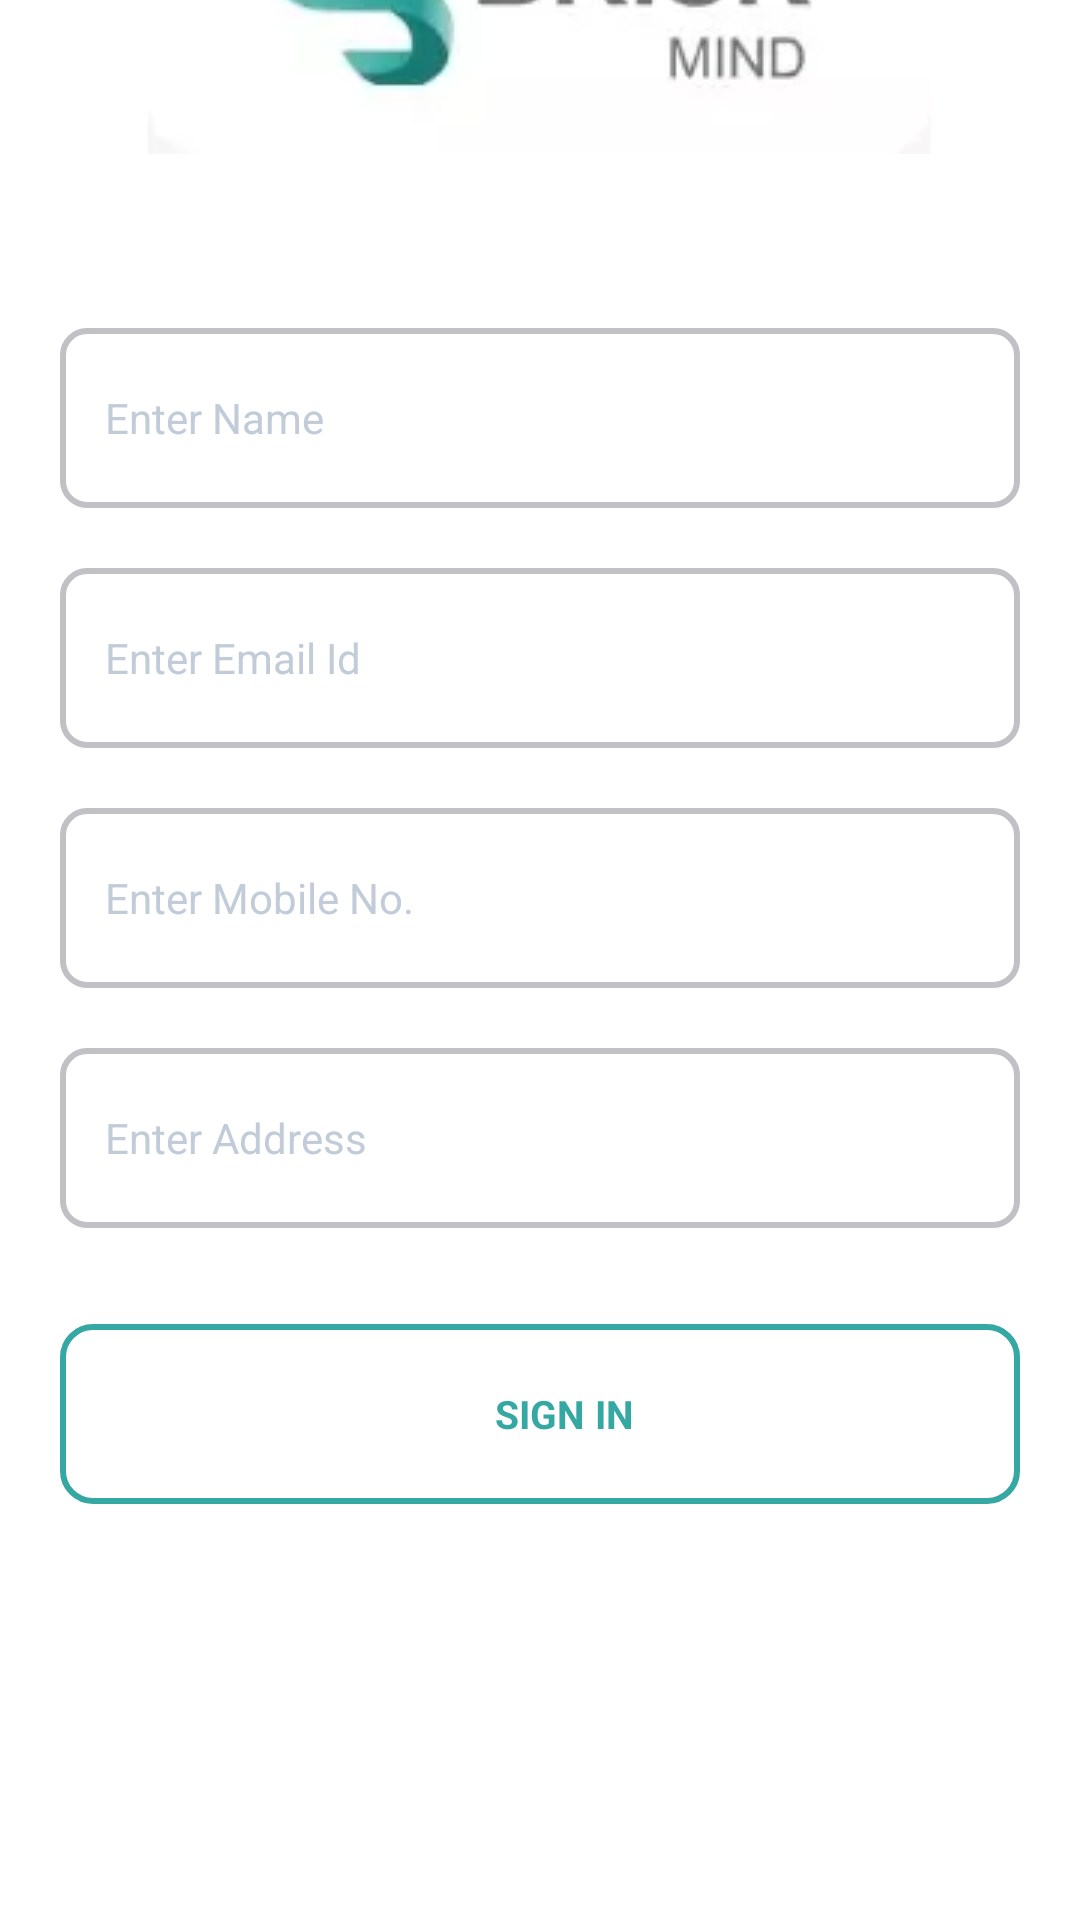

The Android layout XML behind this screen, and the referenced resources:
<!-- AndroidManifest.xml: application theme Theme.BriskMind -->
<!-- res/layout/activity_student_profile.xml -->
<?xml version="1.0" encoding="utf-8"?>
<layout xmlns:android="http://schemas.android.com/apk/res/android"
    xmlns:tools="http://schemas.android.com/tools">


    <data>


    </data>

    <FrameLayout
        android:background="@color/white"
        android:gravity="center"
        android:orientation="vertical"
        android:id="@+id/layout_root"
        android:layout_width="match_parent"
        android:layout_height="match_parent">

        <RelativeLayout
            android:layout_width="match_parent"
            android:layout_height="match_parent"
            android:background="@color/colorWhite">

            <ScrollView
                android:layout_width="match_parent"
                android:layout_height="match_parent"
                android:fillViewport="true">

                <LinearLayout
                    android:gravity="center"
                    android:layout_width="match_parent"
                    android:layout_height="wrap_content"
                    android:orientation="vertical">

                    <ImageView
                        android:layout_marginTop="-150dp"
                        android:layout_width="wrap_content"
                        android:layout_height="wrap_content"
                        android:layout_gravity="center"
                        android:scaleType="centerCrop"
                        android:src="@drawable/splash" />

                    <LinearLayout
                        android:layout_marginTop="@dimen/activity_margin_50dp"
                        android:gravity="center"
                        android:layout_width="match_parent"
                        android:layout_height="wrap_content"
                        android:layout_marginStart="@dimen/activity_margin_20dp"
                        android:layout_marginEnd="@dimen/activity_margin_20dp"
                        android:orientation="vertical"
                        android:weightSum="2">


                        <LinearLayout
                            android:layout_width="match_parent"
                            android:layout_height="@dimen/activity_margin_60dp"
                            android:layout_marginTop="@dimen/activity_margin_8dp"
                            android:layout_marginBottom="@dimen/activity_margin_12dp"
                            android:background="@drawable/et_curve_bg"
                            android:gravity="center"
                            android:paddingStart="@dimen/activity_margin_15dp"
                            android:paddingEnd="@dimen/activity_margin_15dp">

                            <EditText
                                android:id="@+id/edtLoginId"
                                android:layout_width="match_parent"
                                android:layout_height="match_parent"
                                android:background="@null"
                                android:ellipsize="end"
                                android:focusableInTouchMode="true"
                                android:hint="@string/enter_name"
                                android:imeOptions="actionNext"
                                android:inputType="text"
                                android:maxLength="20"
                                android:maxLines="1"
                                android:textColor="@color/color_0F2C52"
                                android:textColorHint="@color/color_c2ccd9"
                                android:textSize="@dimen/text_size_14sp" />
                        </LinearLayout>


                        <LinearLayout
                            android:layout_width="match_parent"
                            android:layout_height="@dimen/activity_margin_60dp"
                            android:layout_marginTop="@dimen/activity_margin_8dp"
                            android:layout_marginBottom="@dimen/activity_margin_12dp"
                            android:background="@drawable/et_curve_bg"
                            android:gravity="center"
                            android:paddingStart="@dimen/activity_margin_15dp"
                            android:paddingEnd="@dimen/activity_margin_15dp">

                            <EditText
                                android:id="@+id/edtEmail"
                                android:layout_width="match_parent"
                                android:layout_height="match_parent"
                                android:background="@null"
                                android:ellipsize="end"
                                android:focusableInTouchMode="true"
                                android:hint="@string/enter_email_id"
                                android:imeOptions="actionNext"
                                android:inputType="text"
                                android:maxLength="50"
                                android:maxLines="1"
                                android:textColor="@color/color_0F2C52"
                                android:textColorHint="@color/color_c2ccd9"
                                android:textSize="@dimen/text_size_14sp" />
                        </LinearLayout>

                        <LinearLayout
                            android:layout_width="match_parent"
                            android:layout_height="@dimen/activity_margin_60dp"
                            android:layout_marginTop="@dimen/activity_margin_8dp"
                            android:layout_marginBottom="@dimen/activity_margin_12dp"
                            android:background="@drawable/et_curve_bg"
                            android:gravity="center"
                            android:paddingStart="@dimen/activity_margin_15dp"
                            android:paddingEnd="@dimen/activity_margin_15dp">

                            <EditText
                                android:id="@+id/edtMobile"
                                android:layout_width="match_parent"
                                android:layout_height="match_parent"
                                android:background="@null"
                                android:ellipsize="end"
                                android:focusableInTouchMode="true"
                                android:hint="@string/enter_mobile_no"
                                android:imeOptions="actionNext"
                                android:inputType="text"
                                android:maxLength="20"
                                android:maxLines="1"
                                android:textColor="@color/color_0F2C52"
                                android:textColorHint="@color/color_c2ccd9"
                                android:textSize="@dimen/text_size_14sp" />
                        </LinearLayout>

                        <LinearLayout
                            android:layout_width="match_parent"
                            android:layout_height="@dimen/activity_margin_60dp"
                            android:layout_marginTop="@dimen/activity_margin_8dp"
                            android:layout_marginBottom="@dimen/activity_margin_12dp"
                            android:background="@drawable/et_curve_bg"
                            android:gravity="center"
                            android:paddingStart="@dimen/activity_margin_15dp"
                            android:paddingEnd="@dimen/activity_margin_15dp">

                            <EditText
                                android:id="@+id/edtAddress"
                                android:layout_width="match_parent"
                                android:layout_height="match_parent"
                                android:background="@null"
                                android:ellipsize="end"
                                android:focusableInTouchMode="true"
                                android:hint="@string/enter_address"
                                android:imeOptions="actionNext"
                                android:inputType="text"
                                android:maxLength="20"
                                android:maxLines="1"
                                android:textColor="@color/color_0F2C52"
                                android:textColorHint="@color/color_c2ccd9"
                                android:textSize="@dimen/text_size_14sp" />
                        </LinearLayout>




                        <LinearLayout
                            android:id="@+id/btnStudentSignIn"
                            android:layout_width="match_parent"
                            android:layout_height="60dp"
                            android:layout_marginTop="20dp"
                            android:foreground="?android:attr/selectableItemBackground"
                            android:background="@drawable/rounded_btn"
                            android:gravity="center"
                            android:orientation="horizontal"
                            android:weightSum="1">

                            <TextView
                                android:id="@+id/txtLogin"
                                android:layout_width="0dp"
                                android:layout_height="wrap_content"
                                android:layout_weight="1"
                                android:gravity="center"
                                android:paddingStart="16dp"
                                android:text="@string/sign_in"
                                android:textAllCaps="true"
                                android:textColor="@color/app_theme"
                                android:textSize="13sp"
                                android:textStyle="bold" />



                        </LinearLayout>

                        <LinearLayout
                            android:id="@+id/buttonLoginNow"
                            android:layout_width="match_parent"
                            android:layout_height="@dimen/activity_margin_60dp"
                            android:background="@drawable/btn_bg_rounded"
                            android:gravity="center"
                            android:orientation="horizontal"
                            android:visibility="gone"
                            android:weightSum="1">

                            <TextView
                                android:layout_width="356dp"
                                android:layout_height="wrap_content"
                                android:layout_weight="1"
                                android:gravity="center"
                                android:paddingStart="16dp"
                                android:text="@string/sign_in"
                                android:textAllCaps="true"
                                android:textColor="@color/white"
                                android:textSize="13sp"
                                android:textStyle="bold" />

                        </LinearLayout>

                    </LinearLayout>
                </LinearLayout>
            </ScrollView>




        </RelativeLayout>

    </FrameLayout>
</layout>
<!-- resources referenced by this layout -->
<resources>
  <color name="app_theme">#36A8A3</color>
  <color name="colorWhite">#ffffff</color>
  <color name="color_0F2C52">#0F2C52</color>
  <color name="color_c2ccd9">#c2ccd9</color>
  <color name="white">#FFFFFFFF</color>
  <dimen name="activity_margin_12dp">12dp</dimen>
  <dimen name="activity_margin_15dp">15dp</dimen>
  <dimen name="activity_margin_20dp">20dp</dimen>
  <dimen name="activity_margin_50dp">50dp</dimen>
  <dimen name="activity_margin_60dp">60dp</dimen>
  <dimen name="activity_margin_8dp">8dp</dimen>
  <dimen name="text_size_14sp">14sp</dimen>
  <!-- drawable btn_bg_rounded (drawable) -->
  <?xml version="1.0" encoding="UTF-8"?>
  <shape xmlns:android="http://schemas.android.com/apk/res/android">
      <solid android:color="@color/app_theme" />
      <stroke
          android:width="1dp"
          android:color="@color/app_theme"></stroke>
  
      <corners
          android:bottomLeftRadius="10dip"
          android:bottomRightRadius="10dip"
          android:topLeftRadius="10dip"
          android:topRightRadius="10dip" />
  
  </shape>
  <!-- drawable et_curve_bg (drawable) -->
  <?xml version="1.0" encoding="utf-8"?>
  <shape xmlns:android="http://schemas.android.com/apk/res/android"
      android:shape= "rectangle"  >
  
      <stroke android:width="2dp" android:color="@color/login_borer"/>
  
      <solid android:color="@color/white"/>
  
      <corners android:radius="8dp"/>
  </shape>
  <!-- drawable rounded_btn (drawable) -->
  <?xml version="1.0" encoding="utf-8"?>
  <shape
      xmlns:android="http://schemas.android.com/apk/res/android">
      <solid
          android:color="@color/white">
      </solid>
      <stroke
          android:width="2dp"
          android:color="@color/app_theme">
      </stroke>
      <corners
          android:topLeftRadius="10dip"
          android:topRightRadius="10dip"
          android:bottomLeftRadius="10dip"
          android:bottomRightRadius="10dip">
      </corners>
  </shape>
  <!-- drawable splash: webp bitmap (drawable, 1484 bytes) -->
  <string name="enter_address">Enter Address</string>
  <string name="enter_email_id">Enter Email Id</string>
  <string name="enter_mobile_no">Enter Mobile No.</string>
  <string name="enter_name">Enter Name</string>
  <string name="sign_in">Sign in</string>
  <style name="Theme.BriskMind" parent="Theme.MaterialComponents.DayNight.DarkActionBar">
          
          <item name="colorPrimary">@color/purple_500</item>
          <item name="colorPrimaryVariant">@color/purple_700</item>
          <item name="colorOnPrimary">@color/white</item>
          
          <item name="colorSecondary">@color/teal_200</item>
          <item name="colorSecondaryVariant">@color/teal_700</item>
          <item name="colorOnSecondary">@color/black</item>
          
          <item name="android:statusBarColor">?attr/colorPrimaryVariant</item>
          
      </style>
  <color name="login_borer">#c0c0c5</color>
  <color name="purple_500">#FF6200EE</color>
  <color name="purple_700">#FF3700B3</color>
  <color name="teal_200">#FF03DAC5</color>
  <color name="teal_700">#FF018786</color>
  <color name="black">#FF000000</color>
</resources>
